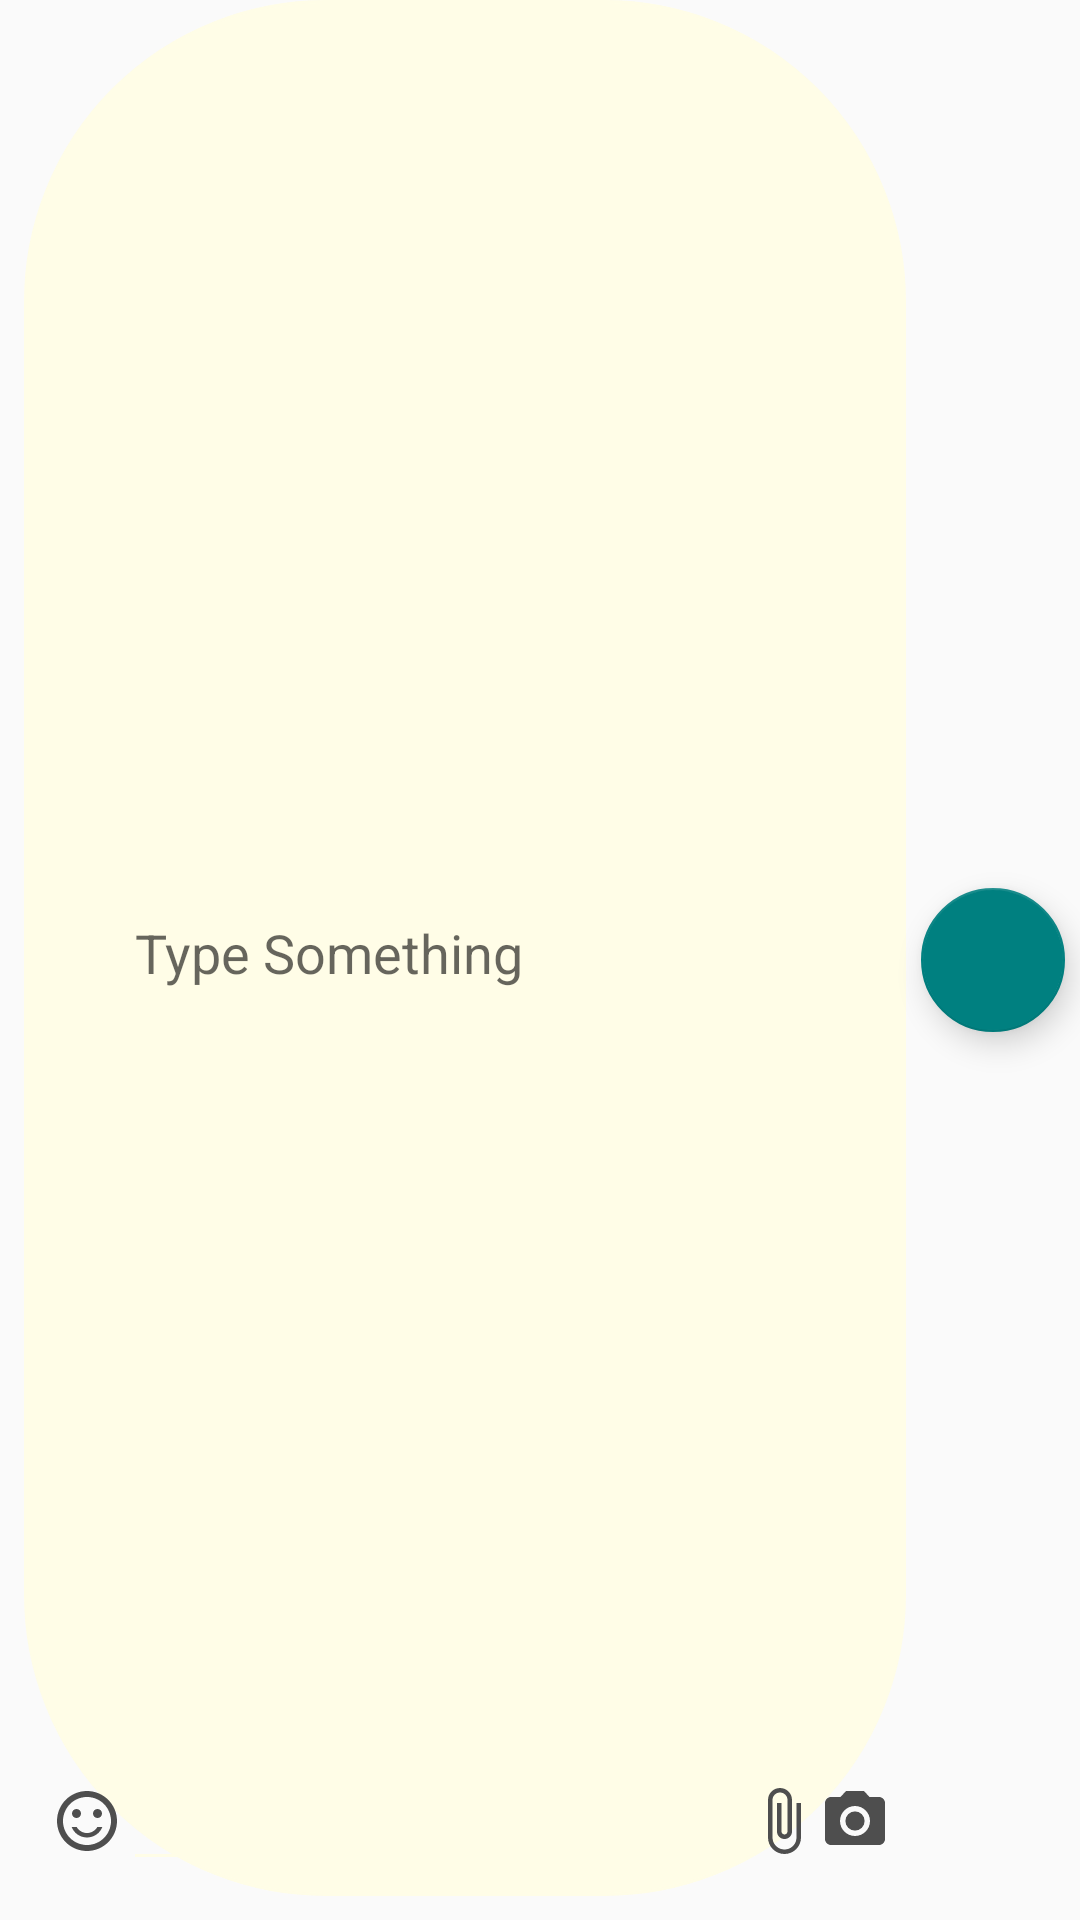

Produce the Android XML layout that renders to this screen, including the resource entries it uses.
<!-- AndroidManifest.xml: application theme AppTheme -->
<!-- res/layout/button_area.xml -->
<?xml version="1.0" encoding="utf-8"?>
<LinearLayout android:layout_width="match_parent"
    android:layout_height="wrap_content"
    xmlns:app="http://schemas.android.com/apk/res-auto"
    android:orientation="horizontal"
    android:background="@android:color/transparent"
    android:gravity="center_vertical"
    xmlns:android="http://schemas.android.com/apk/res/android">

    <LinearLayout
        android:layout_width="0dp"
        android:layout_weight="10"
        android:layout_height="match_parent"
        android:layout_marginBottom="8dp"
        android:layout_marginStart="8dp"
        android:layout_gravity="center|bottom"
        android:padding="5dp"
        android:background="@drawable/button_background">
    <ImageView
        android:layout_width="wrap_content"
        android:layout_height="wrap_content"
        android:layout_gravity="bottom"
        android:paddingBottom="8dp"
        android:paddingStart="4dp"
        android:src="@drawable/ic_sentiment_satisfied_black_24dp"/>

    <EditText
        android:id="@+id/message_input"
        android:layout_width="0dp"
        android:layout_height="match_parent"
        android:layout_weight="1"
        android:gravity="center_vertical"
        android:layout_gravity="center_vertical"
        android:hint="@string/prompt_message"
        android:imeActionId="@+id/send"
        android:imeActionLabel="@string/action_send"
        android:imeOptions="actionSend"
        android:inputType="text" />
    <ImageView
        android:id="@+id/attach"
        android:layout_width="wrap_content"
        android:layout_height="wrap_content"
        android:layout_gravity="bottom"
        android:paddingBottom="8dp"
        android:src="@drawable/ic_attach_file_black_24dp" />
    <ImageView
        android:id="@+id/camera"
        android:layout_width="wrap_content"
        android:layout_height="wrap_content"
        android:layout_gravity="bottom"
        android:paddingBottom="8dp"
        android:src="@drawable/ic_camera_alt_black_24dp"/>
    </LinearLayout>

    <android.support.design.widget.FloatingActionButton
        android:id="@+id/send_button"
        android:layout_width="48dp"
        android:layout_height="48dp"
        android:layout_gravity="center|end"
        android:padding="8dp"
        android:src="@drawable/ic_send_black_24dp"
        app:backgroundTint="@color/colorPrimary"
        android:layout_margin="5dp"/>
</LinearLayout>
<!-- resources referenced by this layout -->
<resources>
  <color name="colorPrimary">#008080</color>
  <!-- drawable button_background (drawable) -->
  <?xml version="1.0" encoding="utf-8"?>
  <selector xmlns:android="http://schemas.android.com/apk/res/android" >
      <item android:state_pressed="true" >
          <shape android:shape="rectangle"  >
              <corners android:radius="100dp" />
              <stroke android:width="1dp" android:color="@color/colorAccent" />
              <gradient android:angle="-90" android:startColor="@color/colorAccent" android:endColor="@color/colorAccent"  />
          </shape>
      </item>
      <item android:state_focused="true">
          <shape android:shape="rectangle"  >
              <corners android:radius="100dp" />
              <stroke android:width="1dp" android:color="#FF4081" />
              <solid android:color="@color/colorAccent"/>
          </shape>
      </item>
      <item >
          <shape android:shape="rectangle"  >
              <corners android:radius="100dp" />
              <stroke android:width="1dp" android:color="@color/colorAccent" />
              <solid android:color="@color/colorAccent"/>
          </shape>
      </item>
  </selector>
  <!-- drawable ic_attach_file_black_24dp (drawable) -->
  <vector xmlns:android="http://schemas.android.com/apk/res/android"
          android:width="24dp"
          android:height="24dp"
          android:viewportWidth="24.0"
          android:viewportHeight="24.0">
      <path
          android:fillColor="#FF4e4e4e"
          android:pathData="M16.5,6v11.5c0,2.21 -1.79,4 -4,4s-4,-1.79 -4,-4V5c0,-1.38 1.12,-2.5 2.5,-2.5s2.5,1.12 2.5,2.5v10.5c0,0.55 -0.45,1 -1,1s-1,-0.45 -1,-1V6H10v9.5c0,1.38 1.12,2.5 2.5,2.5s2.5,-1.12 2.5,-2.5V5c0,-2.21 -1.79,-4 -4,-4S7,2.79 7,5v12.5c0,3.04 2.46,5.5 5.5,5.5s5.5,-2.46 5.5,-5.5V6h-1.5z"/>
  </vector>
  <!-- drawable ic_camera_alt_black_24dp (drawable) -->
  <vector xmlns:android="http://schemas.android.com/apk/res/android"
          android:width="24dp"
          android:height="24dp"
          android:viewportWidth="24.0"
          android:viewportHeight="24.0">
      <path
          android:fillColor="#FF4e4e4e"
          android:pathData="M12,12m-3.2,0a3.2,3.2 0,1 1,6.4 0a3.2,3.2 0,1 1,-6.4 0"/>
      <path
          android:fillColor="#FF4e4e4e"
          android:pathData="M9,2L7.17,4L4,4c-1.1,0 -2,0.9 -2,2v12c0,1.1 0.9,2 2,2h16c1.1,0 2,-0.9 2,-2L22,6c0,-1.1 -0.9,-2 -2,-2h-3.17L15,2L9,2zM12,17c-2.76,0 -5,-2.24 -5,-5s2.24,-5 5,-5 5,2.24 5,5 -2.24,5 -5,5z"/>
  </vector>
  <!-- drawable ic_sentiment_satisfied_black_24dp (drawable) -->
  <vector xmlns:android="http://schemas.android.com/apk/res/android"
          android:width="24dp"
          android:height="24dp"
          android:viewportWidth="24.0"
          android:viewportHeight="24.0">
      <path
          android:fillColor="#FF4e4e4e"
          android:pathData="M15.5,9.5m-1.5,0a1.5,1.5 0,1 1,3 0a1.5,1.5 0,1 1,-3 0"/>
      <path
          android:fillColor="#FF4e4e4e"
          android:pathData="M8.5,9.5m-1.5,0a1.5,1.5 0,1 1,3 0a1.5,1.5 0,1 1,-3 0"/>
      <path
          android:fillColor="#FF4E4E4E"
          android:pathData="M11.99,2C6.47,2 2,6.48 2,12s4.47,10 9.99,10C17.52,22 22,17.52 22,12S17.52,2 11.99,2zM12,20c-4.42,0 -8,-3.58 -8,-8s3.58,-8 8,-8 8,3.58 8,8 -3.58,8 -8,8zM12,16c-1.48,0 -2.75,-0.81 -3.45,-2L6.88,14c0.8,2.05 2.79,3.5 5.12,3.5s4.32,-1.45 5.12,-3.5h-1.67c-0.7,1.19 -1.97,2 -3.45,2z"/>
  </vector>
  <string name="action_send">Send</string>
  <string name="prompt_message">Type Something</string>
  <style name="AppTheme" parent="Theme.AppCompat.Light.NoActionBar">
          
          <item name="colorPrimary">@color/colorPrimary</item>
          <item name="colorPrimaryDark">@color/colorPrimaryDark</item>
          <item name="colorAccent">@color/colorAccent</item>
          <item name="colorControlNormal">@color/colorAccent</item>
          <item name="colorControlActivated">@color/colorAccent</item>
          <item name="colorControlHighlight">@color/colorAccent</item>
      </style>
  <color name="colorAccent">#fffde7</color>
  <color name="colorPrimaryDark">#00898F</color>
</resources>
